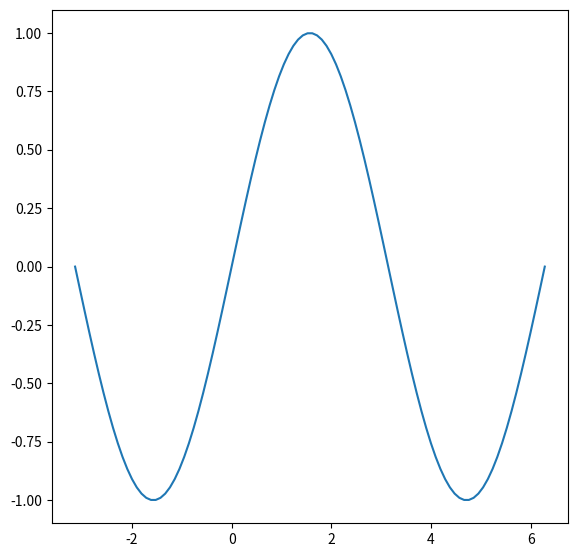

The matplotlib source for this figure:
# Translated from <R script> by r2py v0.3.0
# Model: openrouter:google/gemma-4-31b-it  ScriptMap entities: 6

# r2py:data_shim:begin
# import json as _r2py_shim_json
# from pathlib import Path as _r2py_shim_Path
# if '__file__' not in globals(): __file__ = 'work/heldout/outputs/full/rep2/ragg__rd_example__agg_png_Rd.py'
# _r2py_shim_data = _r2py_shim_json.loads((_r2py_shim_Path(__file__).parent / 'ragg__rd_example__agg_png_Rd.r2py_data.json').read_text(encoding='utf-8'))
# for _r2py_shim_n in ['pi']:
#     if _r2py_shim_n in _r2py_shim_data:
#         globals()[_r2py_shim_n] = _r2py_shim_data[_r2py_shim_n]
# r2py:data_shim:end

import numpy as np
import matplotlib.pyplot as plt
import tempfile
import os

# r2py:entity:file
file = tempfile.mktemp(suffix='.png')

# r2py:entity:agg_png
plt.figure(figsize=(480/72, 480/72), dpi=72)
# r2py:entity:plot
x = np.linspace(-np.pi, 2*np.pi, 100)
plt.plot(x, np.sin(x))
plt.savefig(file)
# r2py:entity:dev.off
plt.close()
